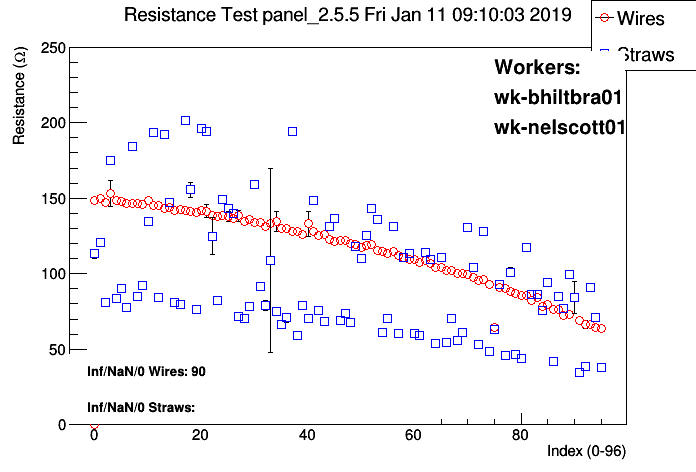

Source data for this figure (header and first rows):
#
#  datetime: 20190111091003
#
#  workerids: wk-bhiltbra01, wk-nelscott01
#
#  panelid:panel_2.5.5
#
#  Position, wire/straw, ADC values..., resistance, PASS?
0, 0, inf, inf, nan
0, 0, 134.6, 15.68, 70
0, 0, inf, inf, nan
0, 0, 113.9, 7.224, 28
0, 0, 113.3, 3.059, 100
0, 1, 148.4, 0.359, 100
1, 0, 153096, 306.6, 74
1, 0, 153096, 306.6, 67
1, 0, 120.9, 1.672, 100
1, 1, 150.1, 0.3062, 100
2, 0, 80.68, 0.2101, 100
2, 1, 147.3, 0.3562, 100
3, 0, 42418, 6030, 100
3, 0, inf, inf, nan
3, 0, 254.6, 12.23, 100
3, 0, 175, 0.4489, 100
3, 1, 153, 8.492, 100
4, 0, inf, inf, nan
4, 0, 83.58, 0.2442, 100
4, 1, 148.3, 0.3187, 100
5, 0, 90.15, 0.2599, 100
5, 1, 147.5, 0.408, 100
6, 0, 77.55, 0.1783, 100
6, 1, 146.6, 0.2991, 100
7, 0, 184.2, 0.4426, 100
7, 1, 146.8, 0.4041, 100
8, 0, 84.96, 1.896, 13
8, 0, 84.85, 0.3515, 100
8, 1, 146.6, 0.3044, 100
9, 0, 92.04, 0.2573, 100
9, 1, 146.1, 0.3659, 100
10, 0, 134.7, 0.3731, 100
10, 1, inf, inf, nan
10, 1, 148.2, 2.176, 100
11, 0, 193.3, 0.5313, 100
11, 1, 144.9, 0.2902, 100
12, 0, 84.57, 0.2079, 100
12, 1, 144.9, 0.3008, 100
13, 0, 192.5, 0.5109, 100
13, 1, inf, inf, nan
13, 1, 143.1, 0.3828, 100
14, 0, 147.3, 0.3748, 100
14, 1, 143.8, 0.3383, 100
15, 0, 80.97, 0.2364, 100
15, 1, 141.6, 0.3126, 100
16, 0, 79.59, 0.2011, 100
16, 1, 142.7, 0.2857, 100
17, 0, 201.7, 0.4118, 100
17, 1, 142.1, 0.2899, 100
18, 0, 155.7, 5.05, 80
18, 1, 141.3, 0.3955, 100
19, 0, 76.37, 0.2252, 100
19, 1, 140.5, 0.3197, 100
... 185 more rows
